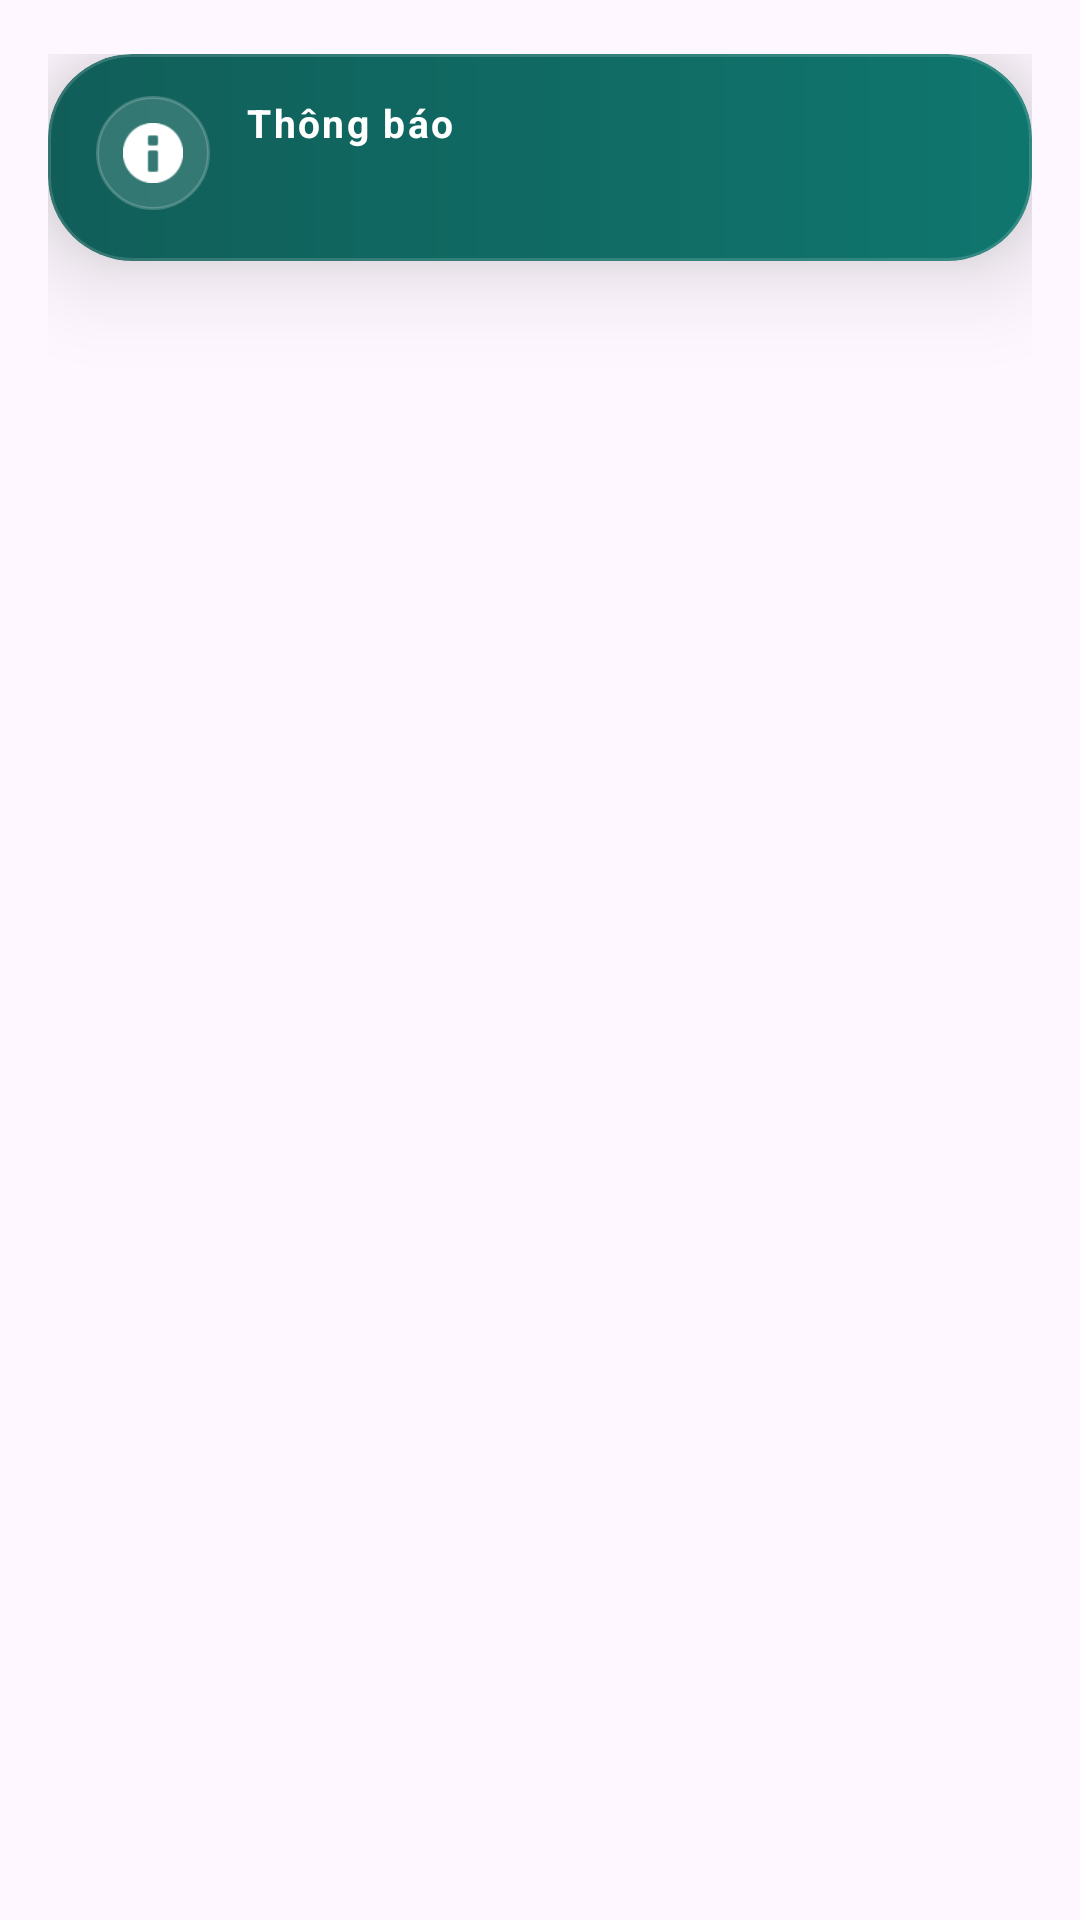

This screen was rendered from an Android layout file. Write that file and the resources it references.
<!-- AndroidManifest.xml: application theme Theme.WeatherTrip_SEP490 -->
<!-- res/layout/view_app_toast.xml -->
<?xml version="1.0" encoding="utf-8"?>
<FrameLayout xmlns:android="http://schemas.android.com/apk/res/android"
    xmlns:app="http://schemas.android.com/apk/res-auto"
    android:id="@+id/appToastRoot"
    android:layout_width="match_parent"
    android:layout_height="wrap_content"
    android:layout_gravity="top"
    android:paddingStart="16dp"
    android:paddingEnd="16dp"
    android:paddingTop="18dp">

    <com.google.android.material.card.MaterialCardView
        android:layout_width="match_parent"
        android:layout_height="wrap_content"
        android:layout_gravity="top"
        app:cardBackgroundColor="@android:color/transparent"
        app:cardCornerRadius="28dp"
        app:cardElevation="20dp"
        app:strokeColor="#26FFFFFF"
        app:strokeWidth="1dp">

        <LinearLayout
            android:layout_width="match_parent"
            android:layout_height="wrap_content"
            android:background="@drawable/bg_app_toast_surface"
            android:orientation="horizontal"
            android:paddingStart="16dp"
            android:paddingTop="14dp"
            android:paddingEnd="16dp"
            android:paddingBottom="14dp">

            <FrameLayout
                android:layout_width="38dp"
                android:layout_height="38dp"
                android:background="@drawable/bg_app_toast_icon_bg"
                android:foregroundGravity="center">

                <ImageView
                    android:id="@+id/appToastIcon"
                    android:layout_width="20dp"
                    android:layout_height="20dp"
                    android:layout_gravity="center"
                    android:contentDescription="@null"
                    android:src="@android:drawable/ic_dialog_info"
                    app:tint="@android:color/white" />
            </FrameLayout>

            <LinearLayout
                android:layout_width="0dp"
                android:layout_height="wrap_content"
                android:layout_marginStart="12dp"
                android:layout_weight="1"
                android:orientation="vertical">

                <TextView
                    android:id="@+id/appToastTitle"
                    android:layout_width="wrap_content"
                    android:layout_height="wrap_content"
                    android:text="Thông báo"
                    android:textColor="@android:color/white"
                    android:textSize="13sp"
                    android:textStyle="bold"
                    android:letterSpacing="0.06" />

                <TextView
                    android:id="@+id/appToastMessage"
                    android:layout_width="wrap_content"
                    android:layout_height="wrap_content"
                    android:layout_marginTop="3dp"
                    android:maxLines="4"
                    android:textColor="#F3F4F6"
                    android:textSize="15sp"
                    android:textStyle="normal" />
            </LinearLayout>
        </LinearLayout>
    </com.google.android.material.card.MaterialCardView>

</FrameLayout>
<!-- resources referenced by this layout -->
<resources>
  <!-- drawable bg_app_toast_icon_bg (drawable) -->
  <?xml version="1.0" encoding="utf-8"?>
  <shape xmlns:android="http://schemas.android.com/apk/res/android">
      <size
          android:width="38dp"
          android:height="38dp" />
      <corners android:radius="19dp" />
      <solid android:color="#26FFFFFF" />
      <stroke
          android:width="1dp"
          android:color="#33FFFFFF" />
  </shape>
  <!-- drawable bg_app_toast_surface (drawable) -->
  <?xml version="1.0" encoding="utf-8"?>
  <shape xmlns:android="http://schemas.android.com/apk/res/android">
      <corners android:radius="28dp" />
      <gradient
          android:angle="0"
          android:endColor="#0F766E"
          android:startColor="#115E59" />
      <padding
          android:left="0dp"
          android:top="0dp"
          android:right="0dp"
          android:bottom="0dp" />
  </shape>
  <style name="Theme.WeatherTrip_SEP490" parent="Base.Theme.WeatherTrip_SEP490" />
  <style name="Base.Theme.WeatherTrip_SEP490" parent="Theme.Material3.DayNight.NoActionBar">
          
          <item name="colorPrimary">@color/green_primary</item>
          <item name="colorOnPrimary">@color/white</item>
          <item name="colorSecondary">@color/emerald_600</item>
          <item name="colorOnSecondary">@color/white</item>
          <item name="android:windowLightStatusBar">true</item>
      </style>
  <color name="green_primary">#399970</color>
  <color name="white">#FFFFFFFF</color>
  <color name="emerald_600">#059669</color>
</resources>
